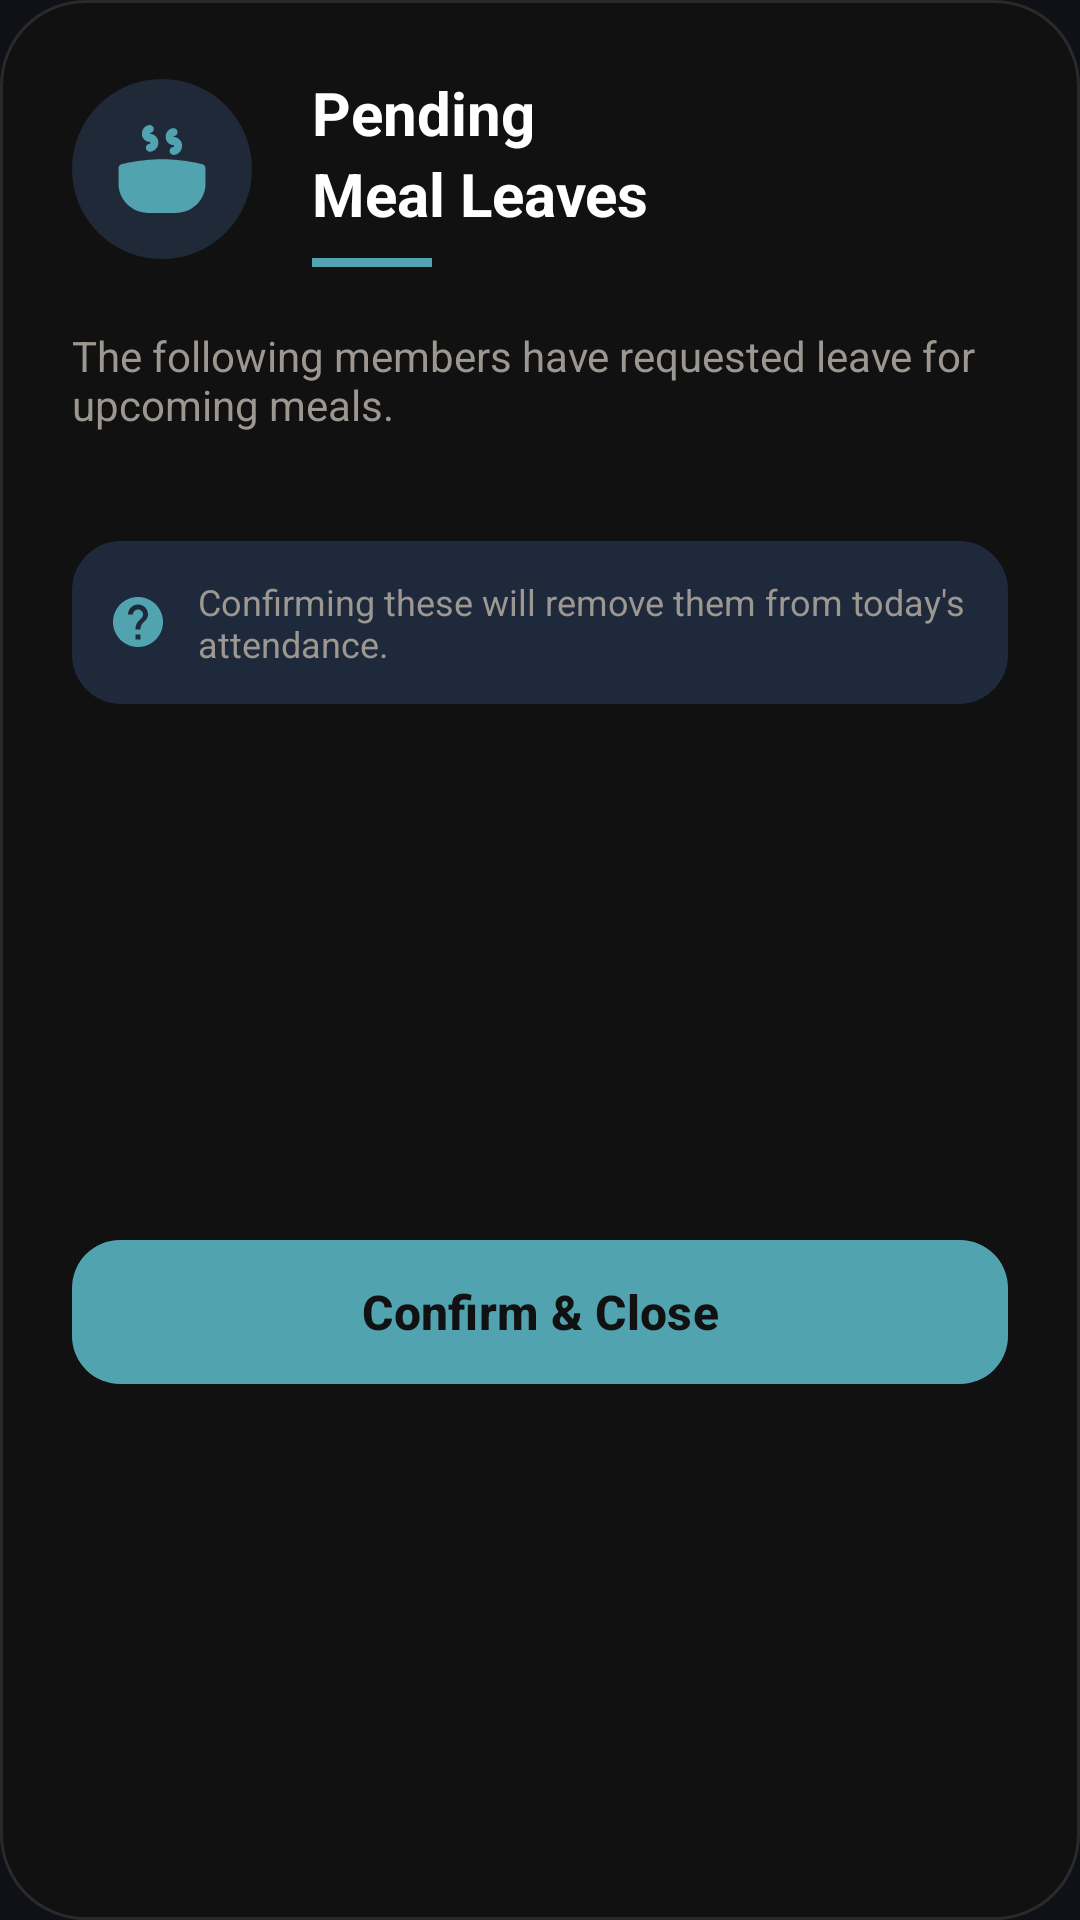

Android layout source for this screen:
<!-- AndroidManifest.xml: application theme Theme.MessWise.Dark -->
<!-- res/layout/dialog_pending_leaves.xml -->
<?xml version="1.0" encoding="utf-8"?>
<androidx.constraintlayout.widget.ConstraintLayout xmlns:android="http://schemas.android.com/apk/res/android"
    xmlns:app="http://schemas.android.com/apk/res-auto"
    android:layout_width="match_parent"
    android:layout_height="wrap_content"
    android:background="@drawable/bg_dialog_logout"
    android:padding="24dp">

    <LinearLayout
        android:id="@+id/headerLayout"
        android:layout_width="match_parent"
        android:layout_height="wrap_content"
        android:orientation="horizontal"
        android:gravity="center_vertical"
        app:layout_constraintTop_toTopOf="parent">

        <FrameLayout
            android:id="@+id/iconContainer"
            android:layout_width="60dp"
            android:layout_height="60dp"
            android:background="@drawable/bg_profile_circle"
            android:backgroundTint="#1F2937">

            <ImageView
                android:layout_width="32dp"
                android:layout_height="32dp"
                android:layout_gravity="center"
                android:src="@drawable/ic_meal"
                app:tint="@color/dark_primary" />
        </FrameLayout>

        <LinearLayout
            android:layout_width="match_parent"
            android:layout_height="wrap_content"
            android:orientation="vertical"
            android:layout_marginStart="20dp">

            <TextView
                android:layout_width="wrap_content"
                android:layout_height="wrap_content"
                android:text="Pending"
                android:textColor="@color/white"
                android:textSize="20sp"
                android:textStyle="bold" />

            <TextView
                android:layout_width="wrap_content"
                android:layout_height="wrap_content"
                android:text="Meal Leaves"
                android:textColor="@color/white"
                android:textSize="20sp"
                android:textStyle="bold" />

            <View
                android:layout_width="40dp"
                android:layout_height="3dp"
                android:background="@color/dark_primary"
                android:layout_marginTop="8dp" />
        </LinearLayout>
    </LinearLayout>

    <TextView
        android:id="@+id/tvDescription"
        android:layout_width="match_parent"
        android:layout_height="wrap_content"
        android:layout_marginTop="20dp"
        android:text="The following members have requested leave for upcoming meals."
        android:textColor="@color/dark_text_muted"
        android:textSize="14sp"
        app:layout_constraintTop_toBottomOf="@id/headerLayout" />

    <androidx.recyclerview.widget.RecyclerView
        android:id="@+id/rvLeaves"
        android:layout_width="match_parent"
        android:layout_height="wrap_content"
        android:layout_marginTop="16dp"
        app:layout_constrainedHeight="true"
        app:layout_constraintHeight_max="300dp"
        app:layout_constraintTop_toBottomOf="@id/tvDescription" />

    <LinearLayout
        android:id="@+id/warningBox"
        android:layout_width="match_parent"
        android:layout_height="wrap_content"
        android:layout_marginTop="20dp"
        android:background="@drawable/bg_admin_popup"
        android:backgroundTint="#1E293B"
        android:gravity="center_vertical"
        android:orientation="horizontal"
        android:padding="12dp"
        app:layout_constraintTop_toBottomOf="@id/rvLeaves">

        <ImageView
            android:layout_width="20dp"
            android:layout_height="20dp"
            android:src="@drawable/ic_help"
            app:tint="@color/dark_primary" />

        <TextView
            android:layout_width="match_parent"
            android:layout_height="wrap_content"
            android:layout_marginStart="10dp"
            android:text="Confirming these will remove them from today's attendance."
            android:textColor="@color/dark_text_muted"
            android:textSize="12sp" />
    </LinearLayout>

    <com.google.android.material.button.MaterialButton
        android:id="@+id/btnDialogClose"
        android:layout_width="match_parent"
        android:layout_height="56dp"
        android:layout_marginTop="24dp"
        android:text="Confirm &amp; Close"
        android:textAllCaps="false"
        android:textColor="#111111"
        android:textSize="16sp"
        android:textStyle="bold"
        app:backgroundTint="@color/dark_primary"
        app:cornerRadius="16dp"
        app:layout_constraintTop_toBottomOf="@id/warningBox"
        app:layout_constraintBottom_toBottomOf="parent" />

    
    <View
        android:id="@+id/btnClose"
        android:layout_width="1dp"
        android:layout_height="1dp"
        android:visibility="gone"
        app:layout_constraintTop_toTopOf="parent"
        app:layout_constraintEnd_toEndOf="parent" />

</androidx.constraintlayout.widget.ConstraintLayout>
<!-- resources referenced by this layout -->
<resources>
  <color name="dark_primary">#52A3B0</color>
  <color name="dark_text_muted">#9C9790</color>
  <color name="white">#FFFFFFFF</color>
  <!-- drawable bg_admin_popup (drawable) -->
  <?xml version="1.0" encoding="utf-8"?>
  <shape xmlns:android="http://schemas.android.com/apk/res/android"
      android:shape="rectangle">
      <solid android:color="#1E1E1E" />
      <corners android:radius="16dp" />
      <stroke android:width="1dp" android:color="#2A2A2A" />
  </shape>
  <!-- drawable bg_dialog_logout (drawable) -->
  <?xml version="1.0" encoding="utf-8"?>
  <shape xmlns:android="http://schemas.android.com/apk/res/android">
  
      <solid android:color="#111111"/>
  
      <corners android:radius="28dp"/>
  
      <stroke
          android:width="1dp"
          android:color="#2A2A2A"/>
  
  </shape>
  <!-- drawable bg_profile_circle (drawable) -->
  <?xml version="1.0" encoding="utf-8"?>
  <shape xmlns:android="http://schemas.android.com/apk/res/android"
      android:shape="oval">
      <solid android:color="@color/dark_surface" />
      <stroke
          android:width="1dp"
          android:color="@color/dark_border" />
  </shape>
  <!-- drawable ic_help (drawable) -->
  <vector xmlns:android="http://schemas.android.com/apk/res/android"
      android:width="24dp"
      android:height="24dp"
      android:viewportWidth="24"
      android:viewportHeight="24">
      <path
          android:fillColor="#FF000000"
          android:pathData="M12,2C6.48,2 2,6.48 2,12s4.48,10 10,10s10,-4.48 10,-10S17.52,2 12,2zm1,17h-2v-2h2v2zm2.07,-7.75l-0.9,0.92C13.45,12.9 13,13.5 13,15h-2v-0.5c0,-1.1 0.45,-2.1 1.17,-2.83l1.24,-1.26c0.37,-0.36 0.59,-0.86 0.59,-1.41c0,-1.1 -0.9,-2 -2,-2s-2,0.9 -2,2H8c0,-2.21 1.79,-4 4,-4s4,1.79 4,4c0,0.88 -0.36,1.68 -0.93,2.25z" />
  </vector>
  <style name="Theme.MessWise.Dark" parent="Base.Theme.MessWise.Dark" />
  <color name="dark_surface">#161614</color>
  <color name="dark_border">#272523</color>
  <style name="Base.Theme.MessWise.Dark" parent="Theme.Material3.DayNight.NoActionBar">
          <item name="colorPrimary">@color/dark_primary</item>
          <item name="colorOnPrimary">@color/white</item>
          <item name="android:windowBackground">@color/bg_dark</item>
          <item name="android:colorBackground">@color/bg_dark</item>
          <item name="colorSurface">@color/dark_surface</item>
          <item name="colorOnSurface">@color/dark_text_primary</item>
          <item name="android:statusBarColor">@color/black</item>
          <item name="android:windowLightStatusBar">false</item>
          <item name="android:navigationBarColor">@color/bg_dark</item>
          <item name="android:textColorPrimary">@color/dark_text_primary</item>
          <item name="android:textColorSecondary">@color/dark_text_muted</item>
          <item name="android:textColorHint">@color/dark_text_hint</item>
          <item name="colorError">@color/dark_error</item>
          <item name="colorControlHighlight">#1A52A3B0</item>
          <item name="boxStrokeColor">@color/dark_primary</item>
      </style>
  <color name="bg_dark">#0F1117</color>
  <color name="dark_text_primary">#EDEAE4</color>
  <color name="black">#FF000000</color>
  <color name="dark_text_hint">#6B6862</color>
  <color name="dark_error">#D55467</color>
</resources>
